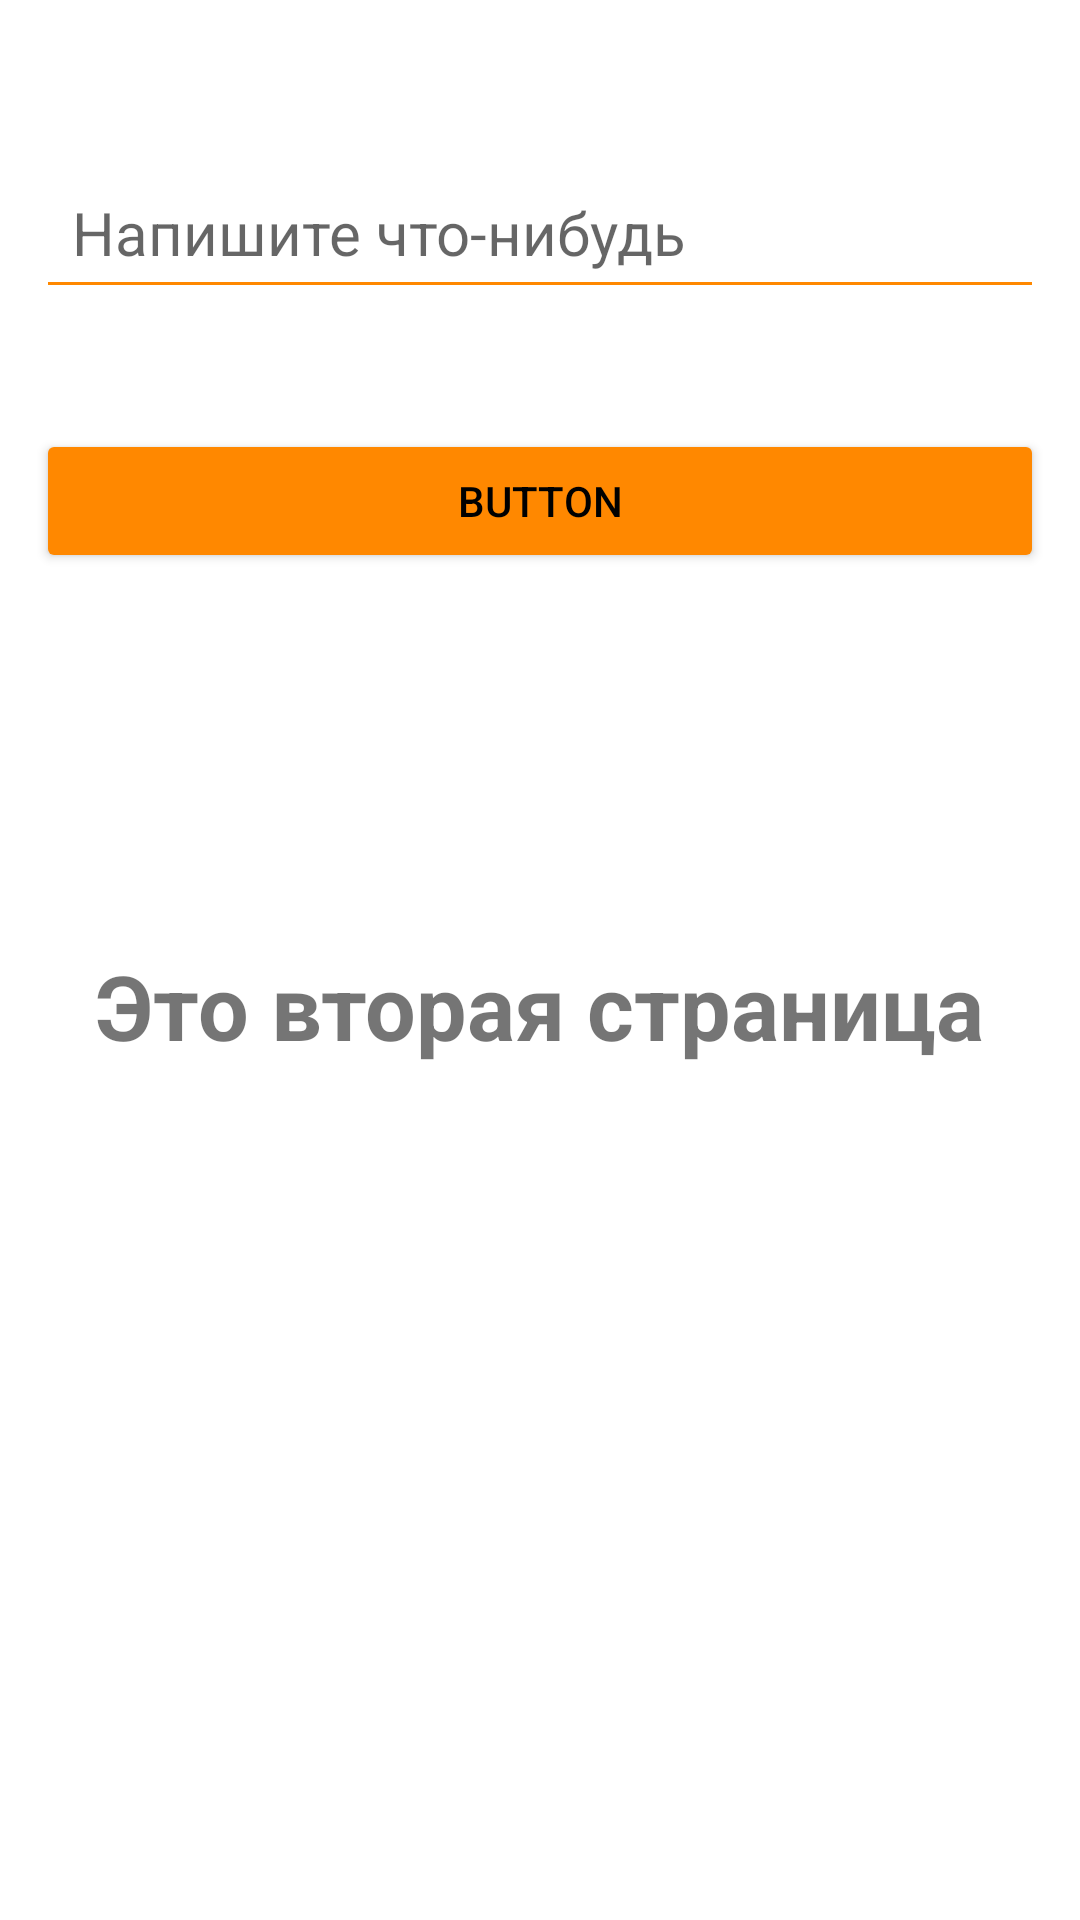

Here is an Android app screen rendered from its layout file. Give the layout XML and the strings, colors and styles it references.
<!-- AndroidManifest.xml: application theme Theme.Moth_6_dz_1 -->
<!-- res/layout/transition_activity.xml -->
<?xml version="1.0" encoding="utf-8"?>
<androidx.constraintlayout.widget.ConstraintLayout xmlns:android="http://schemas.android.com/apk/res/android"
    xmlns:app="http://schemas.android.com/apk/res-auto"
    xmlns:tools="http://schemas.android.com/tools"
    android:layout_width="match_parent"
    android:layout_height="match_parent"
    android:padding="12dp"
    tools:context=".MainActivity">

    <TextView
        android:layout_width="wrap_content"
        android:layout_height="wrap_content"
        android:text="@string/two_activity"
        android:textSize="@dimen/standardPlus"
        android:textStyle="bold"
        android:layout_marginTop="@dimen/standard"
        app:layout_constraintEnd_toEndOf="parent"
        app:layout_constraintStart_toStartOf="parent"
        app:layout_constraintTop_toTopOf="parent"
        app:layout_constraintBottom_toBottomOf="parent"/>

    <EditText
        android:id="@+id/edit_text_2"
        android:layout_width="match_parent"
        android:layout_height="wrap_content"
        android:hint="@string/Write_something"
        android:padding="12dp"
        android:textSize="20sp"
        android:layout_marginTop="40sp"
        android:backgroundTint="@android:color/holo_orange_dark"
        app:layout_constraintEnd_toEndOf="parent"
        app:layout_constraintStart_toStartOf="parent"
        app:layout_constraintTop_toTopOf="parent" />

    <Button
        android:id="@+id/button_2"
        android:layout_width="match_parent"
        android:layout_height="wrap_content"
        android:text="Button"
        android:backgroundTint="@android:color/holo_orange_dark"
        android:textColor="@color/black"
        android:layout_marginTop="40sp"
        app:layout_constraintTop_toBottomOf="@id/edit_text_2"
        app:layout_constraintEnd_toEndOf="parent"
        app:layout_constraintStart_toStartOf="parent"/>

</androidx.constraintlayout.widget.ConstraintLayout>
<!-- resources referenced by this layout -->
<resources>
  <dimen name="standard">30dp</dimen>
  <dimen name="standardPlus">30sp</dimen>
  <string name="Write_something">Напишите что-нибудь</string>
  <string name="two_activity">Это вторая страница</string>
  <style name="Theme.Moth_6_dz_1" parent="Theme.MaterialComponents.DayNight.DarkActionBar">
          
          <item name="colorPrimary">@color/purple_500</item>
          <item name="colorPrimaryVariant">@color/purple_700</item>
          <item name="colorOnPrimary">@color/white</item>
          
          <item name="colorSecondary">@color/teal_200</item>
          <item name="colorSecondaryVariant">@color/teal_700</item>
          <item name="colorOnSecondary">@color/black</item>
          
          <item name="android:statusBarColor">?attr/colorPrimaryVariant</item>
          
      </style>
  <!-- not gathered from this repository: default colours our renderer supplied (Android Studio template values) -->
  <color name="purple_500">#FF6200EE</color>
  <color name="purple_700">#FF3700B3</color>
  <color name="teal_200">#FF03DAC5</color>
  <color name="teal_700">#FF018786</color>
  <color name="black">#FF000000</color>
  <color name="white">#FFFFFFFF</color>
</resources>
